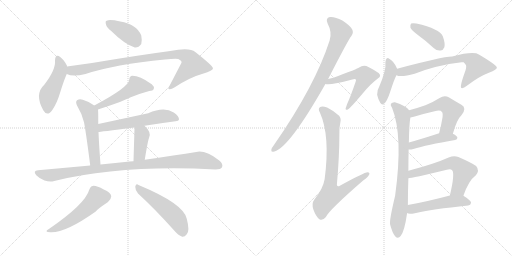
t = 0.00 s
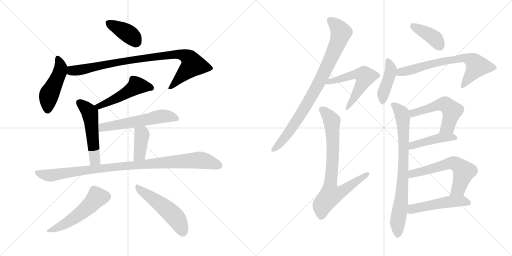
t = 3.07 s
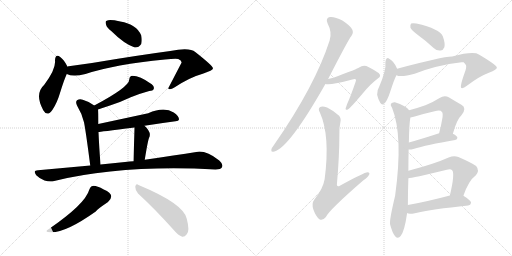
t = 6.13 s
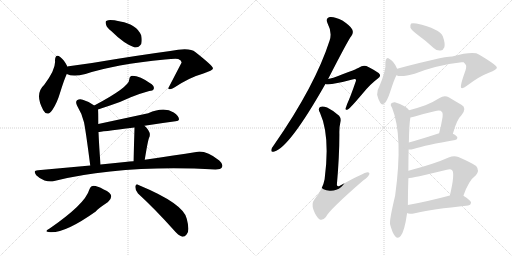
t = 9.20 s
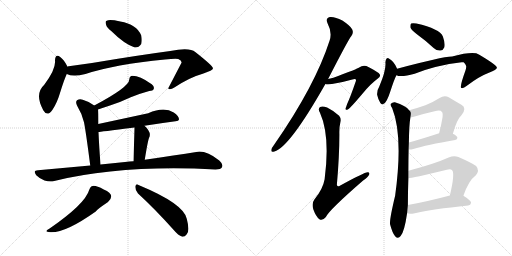
t = 12.27 s
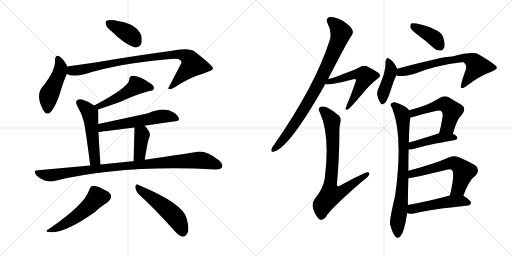
t = 15.33 s

The animated SVG that drew these frames (rendered in a browser with its animation timeline set to each time). Animation: 21 CSS @keyframes rules; one cycle of 15.33 s.

<svg version="1.1" viewBox="0 0 2048 1024" xmlns="http://www.w3.org/2000/svg">
  <g stroke="lightgray" stroke-dasharray="1,1" stroke-width="1" transform="scale(4, 4)">
    <line x1="0" y1="0" x2="256" y2="256"></line>
    <line x1="256" y1="0" x2="0" y2="256"></line>
    <line x1="128" y1="0" x2="128" y2="256"></line>
    <line x1="0" y1="128" x2="256" y2="128"></line>
    <line x1="256" y1="0" x2="512" y2="256"></line>
    <line x1="512" y1="0" x2="256" y2="256"></line>
    <line x1="384" y1="0" x2="384" y2="256"></line>
    <line x1="256" y1="128" x2="512" y2="128"></line>
  </g>
<g transform="scale(1, -1) translate(0, -850)">
   <style type="text/css">
    @keyframes keyframes0 {
      from {
       stroke: black;
       stroke-dashoffset: 392;
       stroke-width: 128;
       }
       56% {
       animation-timing-function: step-end;
       stroke: black;
       stroke-dashoffset: 0;
       stroke-width: 128;
       }
       to {
       stroke: black;
       stroke-width: 1024;
       }
       }
       #make-me-a-hanzi-animation-0 {
         animation: keyframes0 0.569010s both;
         animation-delay: 0.000000s;
         animation-timing-function: linear;
       }
    @keyframes keyframes1 {
      from {
       stroke: black;
       stroke-dashoffset: 469;
       stroke-width: 128;
       }
       60% {
       animation-timing-function: step-end;
       stroke: black;
       stroke-dashoffset: 0;
       stroke-width: 128;
       }
       to {
       stroke: black;
       stroke-width: 1024;
       }
       }
       #make-me-a-hanzi-animation-1 {
         animation: keyframes1 0.631673s both;
         animation-delay: 0.569010s;
         animation-timing-function: linear;
       }
    @keyframes keyframes2 {
      from {
       stroke: black;
       stroke-dashoffset: 907;
       stroke-width: 128;
       }
       75% {
       animation-timing-function: step-end;
       stroke: black;
       stroke-dashoffset: 0;
       stroke-width: 128;
       }
       to {
       stroke: black;
       stroke-width: 1024;
       }
       }
       #make-me-a-hanzi-animation-2 {
         animation: keyframes2 0.988118s both;
         animation-delay: 1.200683s;
         animation-timing-function: linear;
       }
    @keyframes keyframes3 {
      from {
       stroke: black;
       stroke-dashoffset: 494;
       stroke-width: 128;
       }
       62% {
       animation-timing-function: step-end;
       stroke: black;
       stroke-dashoffset: 0;
       stroke-width: 128;
       }
       to {
       stroke: black;
       stroke-width: 1024;
       }
       }
       #make-me-a-hanzi-animation-3 {
         animation: keyframes3 0.652018s both;
         animation-delay: 2.188801s;
         animation-timing-function: linear;
       }
    @keyframes keyframes4 {
      from {
       stroke: black;
       stroke-dashoffset: 522;
       stroke-width: 128;
       }
       63% {
       animation-timing-function: step-end;
       stroke: black;
       stroke-dashoffset: 0;
       stroke-width: 128;
       }
       to {
       stroke: black;
       stroke-width: 1024;
       }
       }
       #make-me-a-hanzi-animation-4 {
         animation: keyframes4 0.674805s both;
         animation-delay: 2.840819s;
         animation-timing-function: linear;
       }
    @keyframes keyframes5 {
      from {
       stroke: black;
       stroke-dashoffset: 579;
       stroke-width: 128;
       }
       65% {
       animation-timing-function: step-end;
       stroke: black;
       stroke-dashoffset: 0;
       stroke-width: 128;
       }
       to {
       stroke: black;
       stroke-width: 1024;
       }
       }
       #make-me-a-hanzi-animation-5 {
         animation: keyframes5 0.721191s both;
         animation-delay: 3.515624s;
         animation-timing-function: linear;
       }
    @keyframes keyframes6 {
      from {
       stroke: black;
       stroke-dashoffset: 395;
       stroke-width: 128;
       }
       56% {
       animation-timing-function: step-end;
       stroke: black;
       stroke-dashoffset: 0;
       stroke-width: 128;
       }
       to {
       stroke: black;
       stroke-width: 1024;
       }
       }
       #make-me-a-hanzi-animation-6 {
         animation: keyframes6 0.571452s both;
         animation-delay: 4.236815s;
         animation-timing-function: linear;
       }
    @keyframes keyframes7 {
      from {
       stroke: black;
       stroke-dashoffset: 991;
       stroke-width: 128;
       }
       76% {
       animation-timing-function: step-end;
       stroke: black;
       stroke-dashoffset: 0;
       stroke-width: 128;
       }
       to {
       stroke: black;
       stroke-width: 1024;
       }
       }
       #make-me-a-hanzi-animation-7 {
         animation: keyframes7 1.056478s both;
         animation-delay: 4.808267s;
         animation-timing-function: linear;
       }
    @keyframes keyframes8 {
      from {
       stroke: black;
       stroke-dashoffset: 522;
       stroke-width: 128;
       }
       63% {
       animation-timing-function: step-end;
       stroke: black;
       stroke-dashoffset: 0;
       stroke-width: 128;
       }
       to {
       stroke: black;
       stroke-width: 1024;
       }
       }
       #make-me-a-hanzi-animation-8 {
         animation: keyframes8 0.674805s both;
         animation-delay: 5.864745s;
         animation-timing-function: linear;
       }
    @keyframes keyframes9 {
      from {
       stroke: black;
       stroke-dashoffset: 514;
       stroke-width: 128;
       }
       63% {
       animation-timing-function: step-end;
       stroke: black;
       stroke-dashoffset: 0;
       stroke-width: 128;
       }
       to {
       stroke: black;
       stroke-width: 1024;
       }
       }
       #make-me-a-hanzi-animation-9 {
         animation: keyframes9 0.668294s both;
         animation-delay: 6.539550s;
         animation-timing-function: linear;
       }
    @keyframes keyframes10 {
      from {
       stroke: black;
       stroke-dashoffset: 863;
       stroke-width: 128;
       }
       74% {
       animation-timing-function: step-end;
       stroke: black;
       stroke-dashoffset: 0;
       stroke-width: 128;
       }
       to {
       stroke: black;
       stroke-width: 1024;
       }
       }
       #make-me-a-hanzi-animation-10 {
         animation: keyframes10 0.952311s both;
         animation-delay: 7.207844s;
         animation-timing-function: linear;
       }
    @keyframes keyframes11 {
      from {
       stroke: black;
       stroke-dashoffset: 564;
       stroke-width: 128;
       }
       65% {
       animation-timing-function: step-end;
       stroke: black;
       stroke-dashoffset: 0;
       stroke-width: 128;
       }
       to {
       stroke: black;
       stroke-width: 1024;
       }
       }
       #make-me-a-hanzi-animation-11 {
         animation: keyframes11 0.708984s both;
         animation-delay: 8.160155s;
         animation-timing-function: linear;
       }
    @keyframes keyframes12 {
      from {
       stroke: black;
       stroke-dashoffset: 778;
       stroke-width: 128;
       }
       72% {
       animation-timing-function: step-end;
       stroke: black;
       stroke-dashoffset: 0;
       stroke-width: 128;
       }
       to {
       stroke: black;
       stroke-width: 1024;
       }
       }
       #make-me-a-hanzi-animation-12 {
         animation: keyframes12 0.883138s both;
         animation-delay: 8.869139s;
         animation-timing-function: linear;
       }
    @keyframes keyframes13 {
      from {
       stroke: black;
       stroke-dashoffset: 397;
       stroke-width: 128;
       }
       56% {
       animation-timing-function: step-end;
       stroke: black;
       stroke-dashoffset: 0;
       stroke-width: 128;
       }
       to {
       stroke: black;
       stroke-width: 1024;
       }
       }
       #make-me-a-hanzi-animation-13 {
         animation: keyframes13 0.573079s both;
         animation-delay: 9.752277s;
         animation-timing-function: linear;
       }
    @keyframes keyframes14 {
      from {
       stroke: black;
       stroke-dashoffset: 423;
       stroke-width: 128;
       }
       58% {
       animation-timing-function: step-end;
       stroke: black;
       stroke-dashoffset: 0;
       stroke-width: 128;
       }
       to {
       stroke: black;
       stroke-width: 1024;
       }
       }
       #make-me-a-hanzi-animation-14 {
         animation: keyframes14 0.594238s both;
         animation-delay: 10.325356s;
         animation-timing-function: linear;
       }
    @keyframes keyframes15 {
      from {
       stroke: black;
       stroke-dashoffset: 694;
       stroke-width: 128;
       }
       69% {
       animation-timing-function: step-end;
       stroke: black;
       stroke-dashoffset: 0;
       stroke-width: 128;
       }
       to {
       stroke: black;
       stroke-width: 1024;
       }
       }
       #make-me-a-hanzi-animation-15 {
         animation: keyframes15 0.814779s both;
         animation-delay: 10.919594s;
         animation-timing-function: linear;
       }
    @keyframes keyframes16 {
      from {
       stroke: black;
       stroke-dashoffset: 794;
       stroke-width: 128;
       }
       72% {
       animation-timing-function: step-end;
       stroke: black;
       stroke-dashoffset: 0;
       stroke-width: 128;
       }
       to {
       stroke: black;
       stroke-width: 1024;
       }
       }
       #make-me-a-hanzi-animation-16 {
         animation: keyframes16 0.896159s both;
         animation-delay: 11.734373s;
         animation-timing-function: linear;
       }
    @keyframes keyframes17 {
      from {
       stroke: black;
       stroke-dashoffset: 538;
       stroke-width: 128;
       }
       64% {
       animation-timing-function: step-end;
       stroke: black;
       stroke-dashoffset: 0;
       stroke-width: 128;
       }
       to {
       stroke: black;
       stroke-width: 1024;
       }
       }
       #make-me-a-hanzi-animation-17 {
         animation: keyframes17 0.687826s both;
         animation-delay: 12.630532s;
         animation-timing-function: linear;
       }
    @keyframes keyframes18 {
      from {
       stroke: black;
       stroke-dashoffset: 446;
       stroke-width: 128;
       }
       59% {
       animation-timing-function: step-end;
       stroke: black;
       stroke-dashoffset: 0;
       stroke-width: 128;
       }
       to {
       stroke: black;
       stroke-width: 1024;
       }
       }
       #make-me-a-hanzi-animation-18 {
         animation: keyframes18 0.612956s both;
         animation-delay: 13.318358s;
         animation-timing-function: linear;
       }
    @keyframes keyframes19 {
      from {
       stroke: black;
       stroke-dashoffset: 602;
       stroke-width: 128;
       }
       66% {
       animation-timing-function: step-end;
       stroke: black;
       stroke-dashoffset: 0;
       stroke-width: 128;
       }
       to {
       stroke: black;
       stroke-width: 1024;
       }
       }
       #make-me-a-hanzi-animation-19 {
         animation: keyframes19 0.739909s both;
         animation-delay: 13.931314s;
         animation-timing-function: linear;
       }
    @keyframes keyframes20 {
      from {
       stroke: black;
       stroke-dashoffset: 504;
       stroke-width: 128;
       }
       62% {
       animation-timing-function: step-end;
       stroke: black;
       stroke-dashoffset: 0;
       stroke-width: 128;
       }
       to {
       stroke: black;
       stroke-width: 1024;
       }
       }
       #make-me-a-hanzi-animation-20 {
         animation: keyframes20 0.660156s both;
         animation-delay: 14.671223s;
         animation-timing-function: linear;
       }
</style>
<path d="M 446.0 725.5 Q 497.0 674.5 539.0 660.5 Q 555.0 659.5 565.0 674.5 Q 569.0 689.5 565.0 708.5 Q 547.0 753.5 481.0 764.5 Q 438.0 773.5 427.0 767.5 Q 420.0 766.5 424.0 752.5 Q 427.0 739.5 446.0 725.5 Z" fill="lightgray"></path> 
<path d="M 268.0 584.5 L 268.0 587.5 Q 255.0 612.5 242.0 621.5 Q 221.0 637.5 220.0 608.5 Q 224.0 572.5 177.0 511.5 Q 137.0 474.5 173.0 409.5 Q 189.0 381.5 210.0 411.5 Q 228.0 438.5 240.0 478.5 Q 255.0 527.5 267.0 554.5 L 268.0 584.5 Z" fill="lightgray"></path> 
<path d="M 267.0 554.5 Q 291.0 542.5 342.0 554.5 Q 459.0 593.5 660.0 612.5 Q 700.0 616.5 713.0 614.5 Q 728.0 607.5 726.0 599.5 L 673.0 497.5 Q 673.0 496.5 675.0 494.5 Q 682.0 490.5 699.0 501.5 Q 760.0 541.5 811.0 555.5 Q 853.0 568.5 852.0 577.5 Q 851.0 587.5 781.0 642.5 Q 759.0 661.5 681.0 646.5 Q 546.0 628.5 368.0 598.5 L 268.0 584.5 C 238.0 580.5 238.0 562.5 267.0 554.5 Z" fill="lightgray"></path> 
<path d="M 392.0 412.5 Q 411.0 419.5 437.0 427.5 Q 486.0 443.5 523.0 461.5 Q 563.0 477.5 597.0 486.5 Q 612.0 487.5 615.0 494.5 Q 618.0 504.5 607.0 513.5 Q 553.0 550.5 524.0 546.5 Q 517.0 542.5 517.0 532.5 Q 517.0 502.5 377.0 428.5 C 351.0 414.5 364.0 402.5 392.0 412.5 Z" fill="lightgray"></path> 
<path d="M 393.0 354.5 Q 393.0 409.5 392.0 412.5 C 392.0 418.5 392.0 418.5 377.0 428.5 Q 356.0 444.5 331.0 451.5 Q 318.0 455.5 308.0 449.5 Q 301.0 443.5 308.0 428.5 Q 327.0 397.5 336.0 361.5 Q 343.0 327.5 361.0 188.5 C 365.0 158.5 404.0 162.5 402.0 192.5 Q 396.0 271.5 394.0 322.5 L 393.0 354.5 Z" fill="lightgray"></path> 
<path d="M 578.0 347.5 Q 641.0 357.5 702.0 365.5 Q 715.0 366.5 716.0 373.5 Q 716.0 385.5 695.0 400.5 Q 656.0 424.5 593.0 397.5 L 393.0 354.5 C 364.0 348.5 364.0 318.5 394.0 322.5 Q 395.0 322.5 538.0 340.5 L 578.0 347.5 Z" fill="lightgray"></path> 
<path d="M 579.0 211.5 Q 591.0 286.5 596.0 298.5 Q 608.0 320.5 578.0 347.5 C 556.0 368.5 539.0 370.5 538.0 340.5 Q 538.0 334.5 534.0 205.5 C 533.0 175.5 574.0 181.5 579.0 211.5 Z" fill="lightgray"></path> 
<path d="M 361.0 188.5 L 152.0 169.5 Q 130.0 168.5 145.0 149.5 Q 160.0 134.5 178.0 128.5 Q 200.0 121.5 217.0 126.5 Q 490.0 192.5 862.0 172.5 Q 883.0 172.5 888.0 181.5 Q 894.0 193.5 877.0 208.5 Q 823.0 250.5 785.0 242.5 Q 704.0 229.5 579.0 211.5 L 534.0 205.5 Q 518.0 205.5 500.0 202.5 Q 452.0 198.5 402.0 192.5 L 361.0 188.5 Z" fill="lightgray"></path> 
<path d="M 357.0 91.5 Q 341.0 34.5 197.0 -64.5 Q 172.0 -77.5 202.0 -78.5 Q 262.0 -81.5 383.0 4.5 Q 386.0 11.5 432.0 42.5 Q 445.0 54.5 445.0 65.5 Q 444.0 80.5 415.0 92.5 Q 385.0 108.5 371.0 106.5 Q 362.0 105.5 357.0 91.5 Z" fill="lightgray"></path> 
<path d="M 552.0 76.5 Q 618.0 16.5 695.0 -69.5 Q 713.0 -91.5 729.0 -96.5 Q 739.0 -97.5 747.0 -86.5 Q 760.0 -73.5 747.0 -24.5 Q 735.0 35.5 554.0 110.5 Q 544.0 117.5 541.0 103.5 Q 541.0 88.5 552.0 76.5 Z" fill="lightgray"></path> 
<path d="M 1312.5 534.0 Q 1394.5 694.0 1405.5 706.0 Q 1415.5 719.0 1408.5 733.0 Q 1402.5 746.0 1369.5 768.0 Q 1339.5 784.0 1319.5 782.0 Q 1300.5 778.0 1310.5 756.0 Q 1329.5 720.0 1318.5 688.0 Q 1260.5 507.0 1096.5 271.0 Q 1086.5 258.0 1085.5 252.0 Q 1082.5 239.0 1097.5 244.0 Q 1157.5 260.0 1301.5 514.0 L 1312.5 534.0 Z" fill="lightgray"></path> 
<path d="M 1301.5 514.0 Q 1320.5 508.0 1409.5 532.0 Q 1419.5 535.0 1422.5 533.0 Q 1425.5 530.0 1422.5 523.0 Q 1401.5 462.0 1388.5 434.0 Q 1384.5 422.0 1382.5 417.0 Q 1381.5 407.0 1392.5 413.0 Q 1402.5 419.0 1451.5 477.0 Q 1481.5 514.0 1511.5 536.0 Q 1527.5 546.0 1514.5 558.0 Q 1501.5 568.0 1465.5 586.0 Q 1449.5 590.0 1436.5 580.0 Q 1427.5 574.0 1352.5 546.0 Q 1334.5 539.0 1312.5 534.0 C 1283.5 527.0 1271.5 517.0 1301.5 514.0 Z" fill="lightgray"></path> 
<path d="M 1361.5 361.0 Q 1365.5 376.0 1356.5 387.0 Q 1331.5 409.0 1308.5 420.0 Q 1289.5 427.0 1280.5 422.0 Q 1270.5 415.0 1279.5 400.0 Q 1321.5 307.0 1298.5 133.0 Q 1291.5 93.0 1257.5 52.0 Q 1245.5 36.0 1253.5 12.0 Q 1263.5 -16.0 1277.5 -27.0 Q 1290.5 -34.0 1303.5 -18.0 Q 1316.5 10.0 1452.5 128.0 Q 1471.5 141.0 1476.5 151.0 Q 1480.5 161.0 1470.5 161.0 Q 1457.5 161.0 1359.5 107.0 Q 1349.5 101.0 1347.5 111.0 Q 1357.5 225.0 1357.5 313.0 Q 1356.5 340.0 1361.5 361.0 Z" fill="lightgray"></path> 
<path d="M 1671.5 710.0 Q 1702.5 688.0 1734.5 658.0 Q 1747.5 646.0 1762.5 648.0 Q 1772.5 649.0 1777.5 661.0 Q 1781.5 676.0 1771.5 704.0 Q 1759.5 735.0 1665.5 756.0 Q 1650.5 759.0 1644.5 756.0 Q 1640.5 752.0 1641.5 740.0 Q 1645.5 730.0 1671.5 710.0 Z" fill="lightgray"></path> 
<path d="M 1588.5 575.0 Q 1576.5 605.0 1555.5 616.0 Q 1551.5 620.0 1546.5 616.0 Q 1542.5 612.0 1541.5 601.0 Q 1545.5 571.0 1517.5 505.0 Q 1507.5 489.0 1508.5 471.0 Q 1512.5 452.0 1521.5 438.0 Q 1528.5 428.0 1534.5 435.0 Q 1546.5 438.0 1561.5 485.0 Q 1576.5 531.0 1584.5 547.0 Q 1584.5 548.0 1585.5 549.0 C 1593.5 564.0 1593.5 564.0 1588.5 575.0 Z" fill="lightgray"></path> 
<path d="M 1585.5 549.0 Q 1604.5 540.0 1658.5 555.0 Q 1743.5 589.0 1846.5 601.0 Q 1850.5 601.0 1854.5 601.0 Q 1867.5 589.0 1864.5 583.0 Q 1865.5 580.0 1861.5 567.0 Q 1837.5 501.0 1845.5 498.0 Q 1852.5 495.0 1867.5 507.0 Q 1915.5 544.0 1955.5 559.0 Q 1989.5 572.0 1987.5 580.0 Q 1986.5 590.0 1915.5 632.0 Q 1894.5 647.0 1808.5 624.0 Q 1766.5 623.0 1588.5 575.0 C 1559.5 567.0 1556.5 555.0 1585.5 549.0 Z" fill="lightgray"></path> 
<path d="M 1633.5 167.0 Q 1633.5 209.0 1634.5 252.0 L 1635.5 280.0 Q 1636.5 352.0 1641.5 380.0 C 1644.5 401.0 1644.5 401.0 1636.5 409.0 Q 1623.5 428.0 1579.5 441.0 Q 1569.5 442.0 1563.5 435.0 Q 1560.5 429.0 1568.5 418.0 Q 1613.5 306.0 1580.5 67.0 Q 1556.5 -33.0 1560.5 -48.0 Q 1569.5 -82.0 1580.5 -95.0 Q 1592.5 -108.0 1602.5 -94.0 Q 1617.5 -78.0 1628.5 -2.0 L 1631.5 30.0 Q 1631.5 82.0 1633.5 137.0 L 1633.5 167.0 Z" fill="lightgray"></path> 
<path d="M 1811.5 315.0 Q 1827.5 373.0 1846.5 390.0 Q 1868.5 418.0 1845.5 431.0 Q 1824.5 443.0 1796.5 460.0 Q 1777.5 470.0 1758.5 458.0 Q 1733.5 442.0 1701.5 429.0 Q 1673.5 419.0 1636.5 409.0 C 1607.5 401.0 1611.5 375.0 1641.5 380.0 Q 1650.5 381.0 1662.5 385.0 Q 1702.5 397.0 1738.5 405.0 Q 1762.5 412.0 1767.5 402.0 Q 1773.5 398.0 1768.5 372.0 Q 1764.5 347.0 1756.5 317.0 C 1748.5 288.0 1803.5 286.0 1811.5 315.0 Z" fill="lightgray"></path> 
<path d="M 1634.5 252.0 Q 1641.5 251.0 1653.5 254.0 Q 1705.5 270.0 1820.5 290.0 Q 1829.5 291.0 1829.5 299.0 Q 1829.5 306.0 1811.5 315.0 C 1788.5 327.0 1785.5 326.0 1756.5 317.0 Q 1689.5 295.0 1635.5 280.0 C 1606.5 272.0 1604.5 253.0 1634.5 252.0 Z" fill="lightgray"></path> 
<path d="M 1853.5 67.0 Q 1874.5 128.0 1903.5 149.0 Q 1919.5 168.0 1904.5 186.0 Q 1886.5 199.0 1833.5 222.0 Q 1815.5 229.0 1794.5 220.0 Q 1739.5 195.0 1633.5 167.0 C 1604.5 159.0 1603.5 133.0 1633.5 137.0 Q 1645.5 137.0 1787.5 171.0 Q 1802.5 175.0 1808.5 169.0 Q 1820.5 157.0 1799.5 68.0 C 1792.5 39.0 1843.5 39.0 1853.5 67.0 Z" fill="lightgray"></path> 
<path d="M 1628.5 -2.0 Q 1634.5 -8.0 1659.5 -3.0 Q 1726.5 13.0 1872.5 28.0 Q 1882.5 29.0 1884.5 39.0 Q 1884.5 48.0 1853.5 67.0 C 1836.5 78.0 1828.5 76.0 1799.5 68.0 Q 1705.5 43.0 1631.5 30.0 C 1601.5 25.0 1600.5 9.0 1628.5 -2.0 Z" fill="lightgray"></path> 
      <clipPath id="make-me-a-hanzi-clip-0">
      <path d="M 446.0 725.5 Q 497.0 674.5 539.0 660.5 Q 555.0 659.5 565.0 674.5 Q 569.0 689.5 565.0 708.5 Q 547.0 753.5 481.0 764.5 Q 438.0 773.5 427.0 767.5 Q 420.0 766.5 424.0 752.5 Q 427.0 739.5 446.0 725.5 Z" fill="lightgray"></path>
      </clipPath>
      <path clip-path="url(#make-me-a-hanzi-clip-0)" d="M 434.0 758.5 L 507.0 720.5 L 546.0 683.5 " fill="none" id="make-me-a-hanzi-animation-0" stroke-dasharray="264 528" stroke-linecap="round"></path>

      <clipPath id="make-me-a-hanzi-clip-1">
      <path d="M 268.0 584.5 L 268.0 587.5 Q 255.0 612.5 242.0 621.5 Q 221.0 637.5 220.0 608.5 Q 224.0 572.5 177.0 511.5 Q 137.0 474.5 173.0 409.5 Q 189.0 381.5 210.0 411.5 Q 228.0 438.5 240.0 478.5 Q 255.0 527.5 267.0 554.5 L 268.0 584.5 Z" fill="lightgray"></path>
      </clipPath>
      <path clip-path="url(#make-me-a-hanzi-clip-1)" d="M 231.0 614.5 L 243.0 577.5 L 196.0 469.5 L 190.0 413.5 " fill="none" id="make-me-a-hanzi-animation-1" stroke-dasharray="341 682" stroke-linecap="round"></path>

      <clipPath id="make-me-a-hanzi-clip-2">
      <path d="M 267.0 554.5 Q 291.0 542.5 342.0 554.5 Q 459.0 593.5 660.0 612.5 Q 700.0 616.5 713.0 614.5 Q 728.0 607.5 726.0 599.5 L 673.0 497.5 Q 673.0 496.5 675.0 494.5 Q 682.0 490.5 699.0 501.5 Q 760.0 541.5 811.0 555.5 Q 853.0 568.5 852.0 577.5 Q 851.0 587.5 781.0 642.5 Q 759.0 661.5 681.0 646.5 Q 546.0 628.5 368.0 598.5 L 268.0 584.5 C 238.0 580.5 238.0 562.5 267.0 554.5 Z" fill="lightgray"></path>
      </clipPath>
      <path clip-path="url(#make-me-a-hanzi-clip-2)" d="M 276.0 576.5 L 287.0 567.5 L 329.0 571.5 L 513.0 609.5 L 694.0 633.5 L 744.0 626.5 L 771.0 591.5 L 680.0 499.5 " fill="none" id="make-me-a-hanzi-animation-2" stroke-dasharray="779 1558" stroke-linecap="round"></path>

      <clipPath id="make-me-a-hanzi-clip-3">
      <path d="M 392.0 412.5 Q 411.0 419.5 437.0 427.5 Q 486.0 443.5 523.0 461.5 Q 563.0 477.5 597.0 486.5 Q 612.0 487.5 615.0 494.5 Q 618.0 504.5 607.0 513.5 Q 553.0 550.5 524.0 546.5 Q 517.0 542.5 517.0 532.5 Q 517.0 502.5 377.0 428.5 C 351.0 414.5 364.0 402.5 392.0 412.5 Z" fill="lightgray"></path>
      </clipPath>
      <path clip-path="url(#make-me-a-hanzi-clip-3)" d="M 605.0 498.5 L 545.0 507.5 L 455.0 451.5 L 409.0 430.5 L 396.0 428.5 L 390.0 433.5 " fill="none" id="make-me-a-hanzi-animation-3" stroke-dasharray="366 732" stroke-linecap="round"></path>

      <clipPath id="make-me-a-hanzi-clip-4">
      <path d="M 393.0 354.5 Q 393.0 409.5 392.0 412.5 C 392.0 418.5 392.0 418.5 377.0 428.5 Q 356.0 444.5 331.0 451.5 Q 318.0 455.5 308.0 449.5 Q 301.0 443.5 308.0 428.5 Q 327.0 397.5 336.0 361.5 Q 343.0 327.5 361.0 188.5 C 365.0 158.5 404.0 162.5 402.0 192.5 Q 396.0 271.5 394.0 322.5 L 393.0 354.5 Z" fill="lightgray"></path>
      </clipPath>
      <path clip-path="url(#make-me-a-hanzi-clip-4)" d="M 317.0 440.5 L 359.0 398.5 L 376.0 226.5 L 380.0 210.5 L 394.0 200.5 " fill="none" id="make-me-a-hanzi-animation-4" stroke-dasharray="394 788" stroke-linecap="round"></path>

      <clipPath id="make-me-a-hanzi-clip-5">
      <path d="M 578.0 347.5 Q 641.0 357.5 702.0 365.5 Q 715.0 366.5 716.0 373.5 Q 716.0 385.5 695.0 400.5 Q 656.0 424.5 593.0 397.5 L 393.0 354.5 C 364.0 348.5 364.0 318.5 394.0 322.5 Q 395.0 322.5 538.0 340.5 L 578.0 347.5 Z" fill="lightgray"></path>
      </clipPath>
      <path clip-path="url(#make-me-a-hanzi-clip-5)" d="M 394.0 327.5 L 420.0 343.5 L 522.0 357.5 L 639.0 384.5 L 670.0 385.5 L 707.0 375.5 " fill="none" id="make-me-a-hanzi-animation-5" stroke-dasharray="451 902" stroke-linecap="round"></path>

      <clipPath id="make-me-a-hanzi-clip-6">
      <path d="M 579.0 211.5 Q 591.0 286.5 596.0 298.5 Q 608.0 320.5 578.0 347.5 C 556.0 368.5 539.0 370.5 538.0 340.5 Q 538.0 334.5 534.0 205.5 C 533.0 175.5 574.0 181.5 579.0 211.5 Z" fill="lightgray"></path>
      </clipPath>
      <path clip-path="url(#make-me-a-hanzi-clip-6)" d="M 545.0 338.5 L 568.0 311.5 L 559.0 232.5 L 540.0 218.5 " fill="none" id="make-me-a-hanzi-animation-6" stroke-dasharray="267 534" stroke-linecap="round"></path>

      <clipPath id="make-me-a-hanzi-clip-7">
      <path d="M 361.0 188.5 L 152.0 169.5 Q 130.0 168.5 145.0 149.5 Q 160.0 134.5 178.0 128.5 Q 200.0 121.5 217.0 126.5 Q 490.0 192.5 862.0 172.5 Q 883.0 172.5 888.0 181.5 Q 894.0 193.5 877.0 208.5 Q 823.0 250.5 785.0 242.5 Q 704.0 229.5 579.0 211.5 L 534.0 205.5 Q 518.0 205.5 500.0 202.5 Q 452.0 198.5 402.0 192.5 L 361.0 188.5 Z" fill="lightgray"></path>
      </clipPath>
      <path clip-path="url(#make-me-a-hanzi-clip-7)" d="M 149.0 159.5 L 200.0 148.5 L 411.0 178.5 L 794.0 209.5 L 827.0 205.5 L 876.0 188.5 " fill="none" id="make-me-a-hanzi-animation-7" stroke-dasharray="863 1726" stroke-linecap="round"></path>

      <clipPath id="make-me-a-hanzi-clip-8">
      <path d="M 357.0 91.5 Q 341.0 34.5 197.0 -64.5 Q 172.0 -77.5 202.0 -78.5 Q 262.0 -81.5 383.0 4.5 Q 386.0 11.5 432.0 42.5 Q 445.0 54.5 445.0 65.5 Q 444.0 80.5 415.0 92.5 Q 385.0 108.5 371.0 106.5 Q 362.0 105.5 357.0 91.5 Z" fill="lightgray"></path>
      </clipPath>
      <path clip-path="url(#make-me-a-hanzi-clip-8)" d="M 428.0 64.5 L 388.0 61.5 L 356.0 24.5 L 308.0 -13.5 L 245.0 -53.5 L 207.0 -68.5 " fill="none" id="make-me-a-hanzi-animation-8" stroke-dasharray="394 788" stroke-linecap="round"></path>

      <clipPath id="make-me-a-hanzi-clip-9">
      <path d="M 552.0 76.5 Q 618.0 16.5 695.0 -69.5 Q 713.0 -91.5 729.0 -96.5 Q 739.0 -97.5 747.0 -86.5 Q 760.0 -73.5 747.0 -24.5 Q 735.0 35.5 554.0 110.5 Q 544.0 117.5 541.0 103.5 Q 541.0 88.5 552.0 76.5 Z" fill="lightgray"></path>
      </clipPath>
      <path clip-path="url(#make-me-a-hanzi-clip-9)" d="M 552.0 98.5 L 661.0 19.5 L 697.0 -13.5 L 717.0 -42.5 L 730.0 -79.5 " fill="none" id="make-me-a-hanzi-animation-9" stroke-dasharray="386 772" stroke-linecap="round"></path>

      <clipPath id="make-me-a-hanzi-clip-10">
      <path d="M 1312.5 534.0 Q 1394.5 694.0 1405.5 706.0 Q 1415.5 719.0 1408.5 733.0 Q 1402.5 746.0 1369.5 768.0 Q 1339.5 784.0 1319.5 782.0 Q 1300.5 778.0 1310.5 756.0 Q 1329.5 720.0 1318.5 688.0 Q 1260.5 507.0 1096.5 271.0 Q 1086.5 258.0 1085.5 252.0 Q 1082.5 239.0 1097.5 244.0 Q 1157.5 260.0 1301.5 514.0 L 1312.5 534.0 Z" fill="lightgray"></path>
      </clipPath>
      <path clip-path="url(#make-me-a-hanzi-clip-10)" d="M 1321.5 767.0 L 1356.5 734.0 L 1363.5 717.0 L 1317.5 602.0 L 1262.5 492.0 L 1195.5 380.0 L 1135.5 295.0 L 1094.5 253.0 " fill="none" id="make-me-a-hanzi-animation-10" stroke-dasharray="735 1470" stroke-linecap="round"></path>

      <clipPath id="make-me-a-hanzi-clip-11">
      <path d="M 1301.5 514.0 Q 1320.5 508.0 1409.5 532.0 Q 1419.5 535.0 1422.5 533.0 Q 1425.5 530.0 1422.5 523.0 Q 1401.5 462.0 1388.5 434.0 Q 1384.5 422.0 1382.5 417.0 Q 1381.5 407.0 1392.5 413.0 Q 1402.5 419.0 1451.5 477.0 Q 1481.5 514.0 1511.5 536.0 Q 1527.5 546.0 1514.5 558.0 Q 1501.5 568.0 1465.5 586.0 Q 1449.5 590.0 1436.5 580.0 Q 1427.5 574.0 1352.5 546.0 Q 1334.5 539.0 1312.5 534.0 C 1283.5 527.0 1271.5 517.0 1301.5 514.0 Z" fill="lightgray"></path>
      </clipPath>
      <path clip-path="url(#make-me-a-hanzi-clip-11)" d="M 1305.5 518.0 L 1424.5 553.0 L 1457.5 548.0 L 1460.5 543.0 L 1447.5 512.0 L 1388.5 418.0 " fill="none" id="make-me-a-hanzi-animation-11" stroke-dasharray="436 872" stroke-linecap="round"></path>

      <clipPath id="make-me-a-hanzi-clip-12">
      <path d="M 1361.5 361.0 Q 1365.5 376.0 1356.5 387.0 Q 1331.5 409.0 1308.5 420.0 Q 1289.5 427.0 1280.5 422.0 Q 1270.5 415.0 1279.5 400.0 Q 1321.5 307.0 1298.5 133.0 Q 1291.5 93.0 1257.5 52.0 Q 1245.5 36.0 1253.5 12.0 Q 1263.5 -16.0 1277.5 -27.0 Q 1290.5 -34.0 1303.5 -18.0 Q 1316.5 10.0 1452.5 128.0 Q 1471.5 141.0 1476.5 151.0 Q 1480.5 161.0 1470.5 161.0 Q 1457.5 161.0 1359.5 107.0 Q 1349.5 101.0 1347.5 111.0 Q 1357.5 225.0 1357.5 313.0 Q 1356.5 340.0 1361.5 361.0 Z" fill="lightgray"></path>
      </clipPath>
      <path clip-path="url(#make-me-a-hanzi-clip-12)" d="M 1288.5 411.0 L 1327.5 367.0 L 1332.5 264.0 L 1319.5 104.0 L 1324.5 73.0 L 1360.5 80.0 L 1469.5 154.0 " fill="none" id="make-me-a-hanzi-animation-12" stroke-dasharray="650 1300" stroke-linecap="round"></path>

      <clipPath id="make-me-a-hanzi-clip-13">
      <path d="M 1671.5 710.0 Q 1702.5 688.0 1734.5 658.0 Q 1747.5 646.0 1762.5 648.0 Q 1772.5 649.0 1777.5 661.0 Q 1781.5 676.0 1771.5 704.0 Q 1759.5 735.0 1665.5 756.0 Q 1650.5 759.0 1644.5 756.0 Q 1640.5 752.0 1641.5 740.0 Q 1645.5 730.0 1671.5 710.0 Z" fill="lightgray"></path>
      </clipPath>
      <path clip-path="url(#make-me-a-hanzi-clip-13)" d="M 1649.5 750.0 L 1730.5 703.0 L 1759.5 666.0 " fill="none" id="make-me-a-hanzi-animation-13" stroke-dasharray="269 538" stroke-linecap="round"></path>

      <clipPath id="make-me-a-hanzi-clip-14">
      <path d="M 1588.5 575.0 Q 1576.5 605.0 1555.5 616.0 Q 1551.5 620.0 1546.5 616.0 Q 1542.5 612.0 1541.5 601.0 Q 1545.5 571.0 1517.5 505.0 Q 1507.5 489.0 1508.5 471.0 Q 1512.5 452.0 1521.5 438.0 Q 1528.5 428.0 1534.5 435.0 Q 1546.5 438.0 1561.5 485.0 Q 1576.5 531.0 1584.5 547.0 Q 1584.5 548.0 1585.5 549.0 C 1593.5 564.0 1593.5 564.0 1588.5 575.0 Z" fill="lightgray"></path>
      </clipPath>
      <path clip-path="url(#make-me-a-hanzi-clip-14)" d="M 1551.5 606.0 L 1561.5 584.0 L 1562.5 558.0 L 1532.5 476.0 L 1530.5 447.0 " fill="none" id="make-me-a-hanzi-animation-14" stroke-dasharray="295 590" stroke-linecap="round"></path>

      <clipPath id="make-me-a-hanzi-clip-15">
      <path d="M 1585.5 549.0 Q 1604.5 540.0 1658.5 555.0 Q 1743.5 589.0 1846.5 601.0 Q 1850.5 601.0 1854.5 601.0 Q 1867.5 589.0 1864.5 583.0 Q 1865.5 580.0 1861.5 567.0 Q 1837.5 501.0 1845.5 498.0 Q 1852.5 495.0 1867.5 507.0 Q 1915.5 544.0 1955.5 559.0 Q 1989.5 572.0 1987.5 580.0 Q 1986.5 590.0 1915.5 632.0 Q 1894.5 647.0 1808.5 624.0 Q 1766.5 623.0 1588.5 575.0 C 1559.5 567.0 1556.5 555.0 1585.5 549.0 Z" fill="lightgray"></path>
      </clipPath>
      <path clip-path="url(#make-me-a-hanzi-clip-15)" d="M 1592.5 555.0 L 1605.5 564.0 L 1735.5 597.0 L 1863.5 618.0 L 1890.5 607.0 L 1908.5 586.0 L 1849.5 503.0 " fill="none" id="make-me-a-hanzi-animation-15" stroke-dasharray="566 1132" stroke-linecap="round"></path>

      <clipPath id="make-me-a-hanzi-clip-16">
      <path d="M 1633.5 167.0 Q 1633.5 209.0 1634.5 252.0 L 1635.5 280.0 Q 1636.5 352.0 1641.5 380.0 C 1644.5 401.0 1644.5 401.0 1636.5 409.0 Q 1623.5 428.0 1579.5 441.0 Q 1569.5 442.0 1563.5 435.0 Q 1560.5 429.0 1568.5 418.0 Q 1613.5 306.0 1580.5 67.0 Q 1556.5 -33.0 1560.5 -48.0 Q 1569.5 -82.0 1580.5 -95.0 Q 1592.5 -108.0 1602.5 -94.0 Q 1617.5 -78.0 1628.5 -2.0 L 1631.5 30.0 Q 1631.5 82.0 1633.5 137.0 L 1633.5 167.0 Z" fill="lightgray"></path>
      </clipPath>
      <path clip-path="url(#make-me-a-hanzi-clip-16)" d="M 1571.5 431.0 L 1583.5 425.0 L 1608.5 395.0 L 1614.5 327.0 L 1612.5 145.0 L 1590.5 -42.0 L 1591.5 -89.0 " fill="none" id="make-me-a-hanzi-animation-16" stroke-dasharray="666 1332" stroke-linecap="round"></path>

      <clipPath id="make-me-a-hanzi-clip-17">
      <path d="M 1811.5 315.0 Q 1827.5 373.0 1846.5 390.0 Q 1868.5 418.0 1845.5 431.0 Q 1824.5 443.0 1796.5 460.0 Q 1777.5 470.0 1758.5 458.0 Q 1733.5 442.0 1701.5 429.0 Q 1673.5 419.0 1636.5 409.0 C 1607.5 401.0 1611.5 375.0 1641.5 380.0 Q 1650.5 381.0 1662.5 385.0 Q 1702.5 397.0 1738.5 405.0 Q 1762.5 412.0 1767.5 402.0 Q 1773.5 398.0 1768.5 372.0 Q 1764.5 347.0 1756.5 317.0 C 1748.5 288.0 1803.5 286.0 1811.5 315.0 Z" fill="lightgray"></path>
      </clipPath>
      <path clip-path="url(#make-me-a-hanzi-clip-17)" d="M 1645.5 388.0 L 1661.5 401.0 L 1764.5 433.0 L 1786.5 429.0 L 1808.5 407.0 L 1790.5 343.0 L 1763.5 323.0 " fill="none" id="make-me-a-hanzi-animation-17" stroke-dasharray="410 820" stroke-linecap="round"></path>

      <clipPath id="make-me-a-hanzi-clip-18">
      <path d="M 1634.5 252.0 Q 1641.5 251.0 1653.5 254.0 Q 1705.5 270.0 1820.5 290.0 Q 1829.5 291.0 1829.5 299.0 Q 1829.5 306.0 1811.5 315.0 C 1788.5 327.0 1785.5 326.0 1756.5 317.0 Q 1689.5 295.0 1635.5 280.0 C 1606.5 272.0 1604.5 253.0 1634.5 252.0 Z" fill="lightgray"></path>
      </clipPath>
      <path clip-path="url(#make-me-a-hanzi-clip-18)" d="M 1638.5 259.0 L 1649.5 269.0 L 1762.5 299.0 L 1820.5 299.0 " fill="none" id="make-me-a-hanzi-animation-18" stroke-dasharray="318 636" stroke-linecap="round"></path>

      <clipPath id="make-me-a-hanzi-clip-19">
      <path d="M 1853.5 67.0 Q 1874.5 128.0 1903.5 149.0 Q 1919.5 168.0 1904.5 186.0 Q 1886.5 199.0 1833.5 222.0 Q 1815.5 229.0 1794.5 220.0 Q 1739.5 195.0 1633.5 167.0 C 1604.5 159.0 1603.5 133.0 1633.5 137.0 Q 1645.5 137.0 1787.5 171.0 Q 1802.5 175.0 1808.5 169.0 Q 1820.5 157.0 1799.5 68.0 C 1792.5 39.0 1843.5 39.0 1853.5 67.0 Z" fill="lightgray"></path>
      </clipPath>
      <path clip-path="url(#make-me-a-hanzi-clip-19)" d="M 1634.5 145.0 L 1649.5 156.0 L 1798.5 196.0 L 1820.5 196.0 L 1855.5 164.0 L 1833.5 95.0 L 1806.5 79.0 " fill="none" id="make-me-a-hanzi-animation-19" stroke-dasharray="474 948" stroke-linecap="round"></path>

      <clipPath id="make-me-a-hanzi-clip-20">
      <path d="M 1628.5 -2.0 Q 1634.5 -8.0 1659.5 -3.0 Q 1726.5 13.0 1872.5 28.0 Q 1882.5 29.0 1884.5 39.0 Q 1884.5 48.0 1853.5 67.0 C 1836.5 78.0 1828.5 76.0 1799.5 68.0 Q 1705.5 43.0 1631.5 30.0 C 1601.5 25.0 1600.5 9.0 1628.5 -2.0 Z" fill="lightgray"></path>
      </clipPath>
      <path clip-path="url(#make-me-a-hanzi-clip-20)" d="M 1635.5 3.0 L 1655.5 16.0 L 1796.5 44.0 L 1846.5 47.0 L 1875.5 39.0 " fill="none" id="make-me-a-hanzi-animation-20" stroke-dasharray="376 752" stroke-linecap="round"></path>

</g>
</svg>
